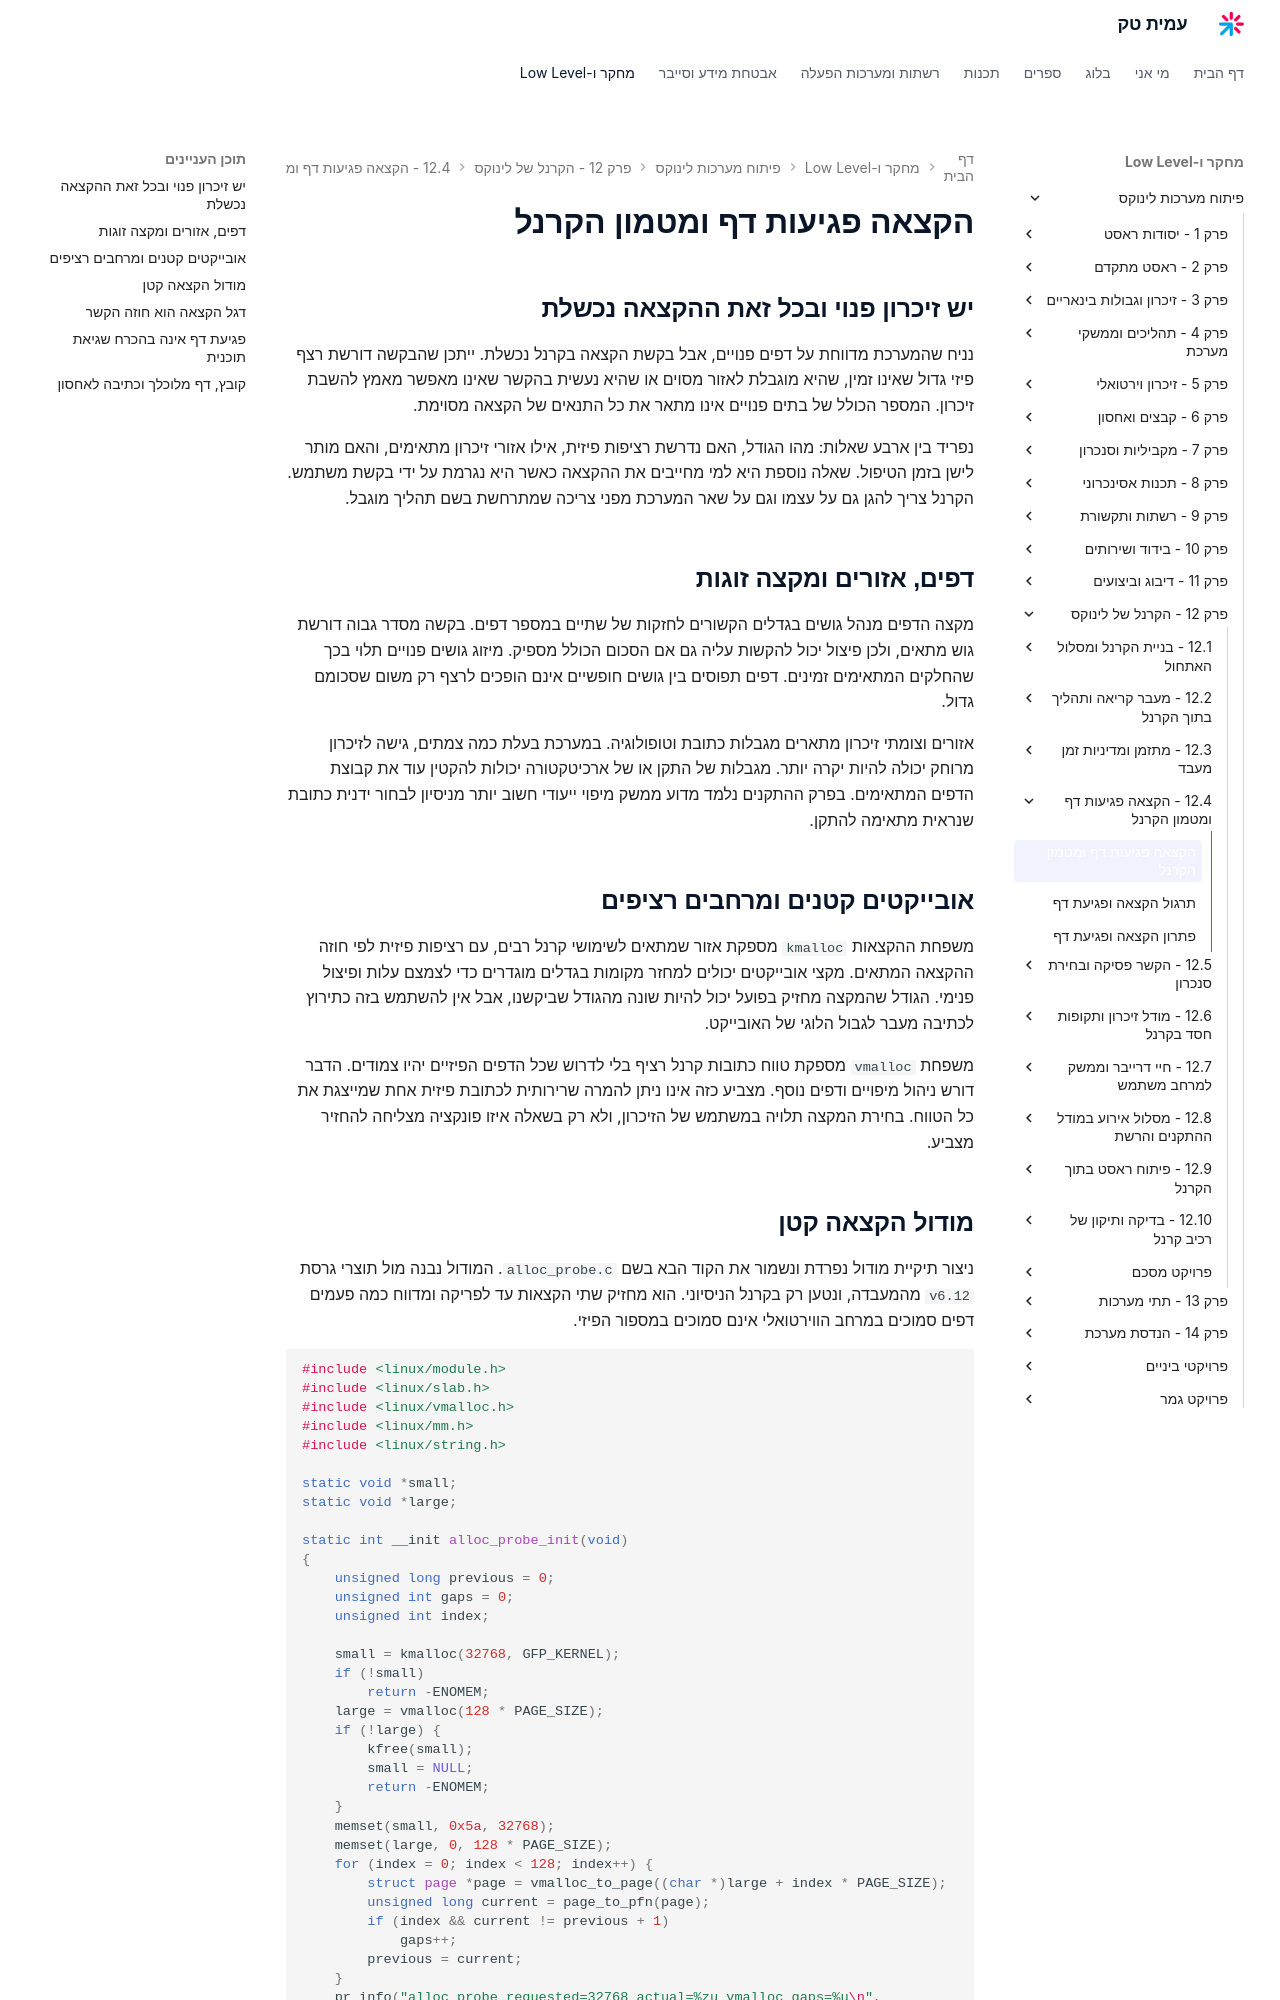

repository: AmitPinchasi/amittech · page: פיתוח-מערכות-לינוקס/12 - הקרנל של לינוקס/12.4 - הקצאה פגיעות דף ומטמון הקרנל/12.4 - הקצאה פגיעות דף ומטמון הקרנל - הרצאה/index.html · generator: mkdocs

# הקצאה פגיעות דף ומטמון הקרנל

## יש זיכרון פנוי ובכל זאת ההקצאה נכשלת

נניח שהמערכת מדווחת על דפים פנויים, אבל בקשת הקצאה בקרנל נכשלת. ייתכן שהבקשה דורשת רצף פיזי גדול שאינו זמין, שהיא מוגבלת לאזור מסוים או שהיא נעשית בהקשר שאינו מאפשר מאמץ להשבת זיכרון. המספר הכולל של בתים פנויים אינו מתאר את כל התנאים של הקצאה מסוימת.

נפריד בין ארבע שאלות: מהו הגודל, האם נדרשת רציפות פיזית, אילו אזורי זיכרון מתאימים, והאם מותר לישן בזמן הטיפול. שאלה נוספת היא למי מחייבים את ההקצאה כאשר היא נגרמת על ידי בקשת משתמש. הקרנל צריך להגן גם על עצמו וגם על שאר המערכת מפני צריכה שמתרחשת בשם תהליך מוגבל.

## דפים, אזורים ומקצה זוגות

מקצה הדפים מנהל גושים בגדלים הקשורים לחזקות של שתיים במספר דפים. בקשה מסדר גבוה דורשת גוש מתאים, ולכן פיצול יכול להקשות עליה גם אם הסכום הכולל מספיק. מיזוג גושים פנויים תלוי בכך שהחלקים המתאימים זמינים. דפים תפוסים בין גושים חופשיים אינם הופכים לרצף רק משום שסכומם גדול.

אזורים וצומתי זיכרון מתארים מגבלות כתובת וטופולוגיה. במערכת בעלת כמה צמתים, גישה לזיכרון מרוחק יכולה להיות יקרה יותר. מגבלות של התקן או של ארכיטקטורה יכולות להקטין עוד את קבוצת הדפים המתאימים. בפרק ההתקנים נלמד מדוע ממשק מיפוי ייעודי חשוב יותר מניסיון לבחור ידנית כתובת שנראית מתאימה להתקן.

## אובייקטים קטנים ומרחבים רציפים

משפחת ההקצאות `kmalloc` מספקת אזור שמתאים לשימושי קרנל רבים, עם רציפות פיזית לפי חוזה ההקצאה המתאים. מקצי אובייקטים יכולים למחזר מקומות בגדלים מוגדרים כדי לצמצם עלות ופיצול פנימי. הגודל שהמקצה מחזיק בפועל יכול להיות שונה מהגודל שביקשנו, אבל אין להשתמש בזה כתירוץ לכתיבה מעבר לגבול הלוגי של האובייקט.

משפחת `vmalloc` מספקת טווח כתובות קרנל רציף בלי לדרוש שכל הדפים הפיזיים יהיו צמודים. הדבר דורש ניהול מיפויים ודפים נוסף. מצביע כזה אינו ניתן להמרה שרירותית לכתובת פיזית אחת שמייצגת את כל הטווח. בחירת המקצה תלויה במשתמש של הזיכרון, ולא רק בשאלה איזו פונקציה מצליחה להחזיר מצביע.
